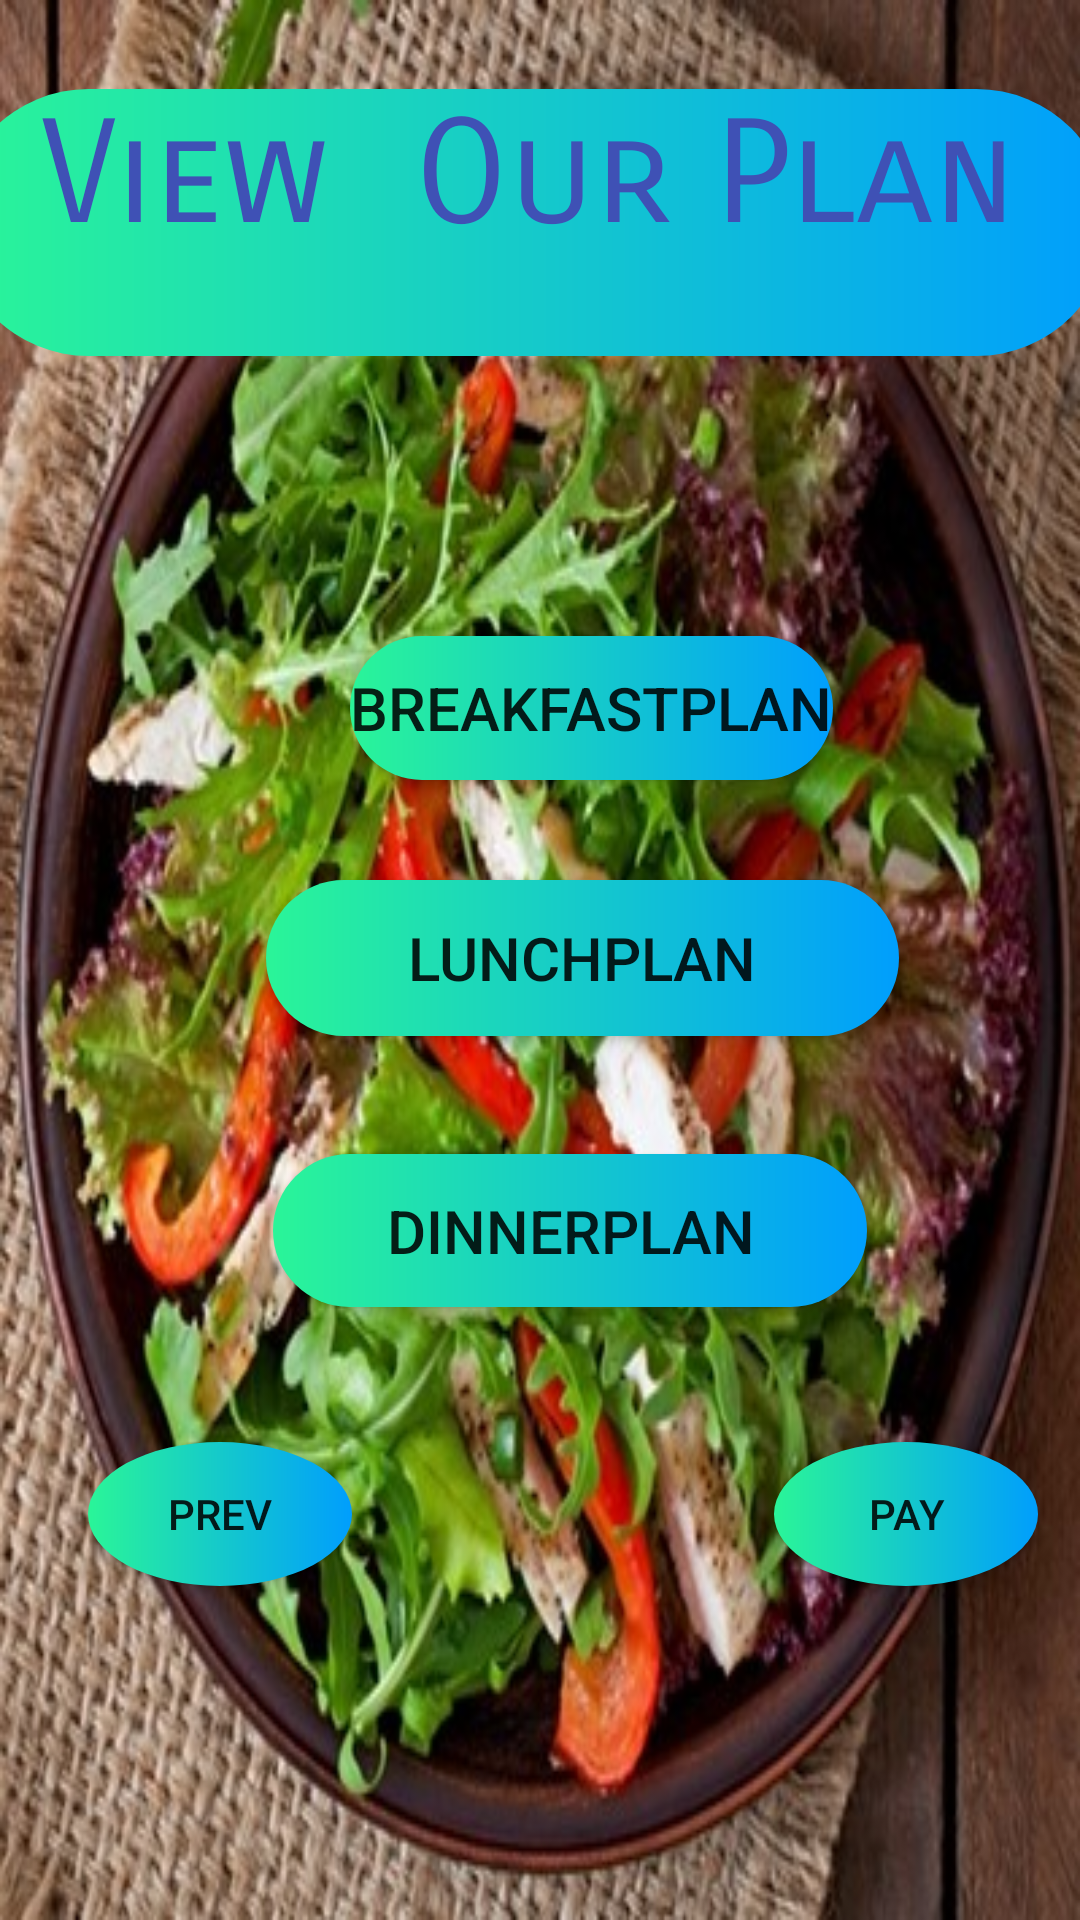

Layout XML and referenced resources for this Android screen:
<!-- AndroidManifest.xml: application theme Theme.MealMyPlan -->
<!-- res/layout/activity_chosse_plan.xml -->
<?xml version="1.0" encoding="utf-8"?>
<androidx.constraintlayout.widget.ConstraintLayout xmlns:android="http://schemas.android.com/apk/res/android"
    xmlns:app="http://schemas.android.com/apk/res-auto"
    xmlns:tools="http://schemas.android.com/tools"
    android:layout_width="match_parent"
    android:layout_height="match_parent"
    android:background="@drawable/wonder"
    tools:context=".ChossePlan" >

    <Button

        android:id="@+id/button2"
        android:layout_width="wrap_content"
        android:layout_height="wrap_content"
        android:background="@drawable/coustombutton"


        android:text="@string/breakfastplan"
        android:textSize="20sp"
        app:layout_constraintBottom_toBottomOf="parent"
        app:layout_constraintEnd_toEndOf="parent"
        app:layout_constraintHorizontal_bias="0.587"
        app:layout_constraintStart_toStartOf="parent"
        app:layout_constraintTop_toTopOf="parent"
        app:layout_constraintVertical_bias="0.358" />

    <Button
        android:id="@+id/btp1"
        android:layout_width="211dp"
        android:layout_height="52dp"
        android:background="@drawable/coustombutton"
        android:text="LunchPlan"
        android:textSize="20sp"
        app:layout_constraintBottom_toBottomOf="parent"
        app:layout_constraintEnd_toEndOf="parent"
        app:layout_constraintHorizontal_bias="0.594"
        app:layout_constraintStart_toStartOf="parent"
        app:layout_constraintTop_toTopOf="parent"
        app:layout_constraintVertical_bias="0.499" />

    <Button
        android:id="@+id/button4"
        android:layout_width="198dp"
        android:layout_height="51dp"
        android:background="@drawable/coustombutton"
        android:text="DinnerPlan"
        android:textSize="20sp"
        app:layout_constraintBottom_toBottomOf="parent"
        app:layout_constraintEnd_toEndOf="parent"
        app:layout_constraintHorizontal_bias="0.561"
        app:layout_constraintStart_toStartOf="parent"
        app:layout_constraintTop_toTopOf="parent"
        app:layout_constraintVertical_bias="0.653" />

    <TextView
        android:id="@+id/textView13"
        android:layout_width="385dp"
        android:layout_height="89dp"
        android:background="@drawable/coustombutton"
        android:fontFamily="sans-serif-smallcaps"
        android:text="  View  Our Plan"
        android:textColor="#3F51B5"
        android:textSize="48sp"
        app:layout_constraintBottom_toBottomOf="parent"
        app:layout_constraintEnd_toEndOf="parent"
        app:layout_constraintHorizontal_bias="0.617"
        app:layout_constraintStart_toStartOf="parent"
        app:layout_constraintTop_toTopOf="parent"
        app:layout_constraintVertical_bias="0.054" />

    <Button
        android:id="@+id/bnnnnn"
        android:layout_width="wrap_content"
        android:layout_height="wrap_content"
        android:background="@drawable/coustombuttono"
        android:text="Pay"
        app:layout_constraintBottom_toBottomOf="parent"
        app:layout_constraintEnd_toEndOf="parent"
        app:layout_constraintHorizontal_bias="0.949"
        app:layout_constraintStart_toStartOf="parent"
        app:layout_constraintTop_toTopOf="parent"
        app:layout_constraintVertical_bias="0.812" />

    <Button
        android:id="@+id/bn1"
        android:layout_width="wrap_content"
        android:layout_height="wrap_content"
        android:background="@drawable/coustombuttono"
        android:text="Prev"
        app:layout_constraintBottom_toBottomOf="parent"
        app:layout_constraintEnd_toEndOf="parent"
        app:layout_constraintHorizontal_bias="0.108"
        app:layout_constraintStart_toStartOf="parent"
        app:layout_constraintTop_toTopOf="parent"
        app:layout_constraintVertical_bias="0.812" />

</androidx.constraintlayout.widget.ConstraintLayout>
<!-- resources referenced by this layout -->
<resources>
  <!-- drawable coustombutton (drawable) -->
  <?xml version="1.0" encoding="utf-8"?>
  <shape xmlns:android="http://schemas.android.com/apk/res/android"
      android:shape="rectangle">
  
     <gradient android:startColor="#2AF598" android:endColor="#009EFD" android:type="linear">
  
     </gradient>
      <corners android:radius="50dp">
  
      </corners>
  
  </shape>
  <!-- drawable coustombuttono (drawable) -->
  <?xml version="1.0" encoding="utf-8"?>
  <shape xmlns:android="http://schemas.android.com/apk/res/android"
      android:shape="oval">
  
      <gradient android:startColor="#2AF598" android:endColor="#009EFD" android:type="linear">
  
      </gradient>
      <corners android:radius="50dp">
  
      </corners>
  
  </shape>
  <!-- drawable wonder: jpg bitmap (drawable, 75469 bytes) -->
  <string name="breakfastplan">BreakfastPlan</string>
  <style name="Theme.MealMyPlan" parent="Theme.MaterialComponents.DayNight.DarkActionBar">
          
          <item name="colorPrimary">@color/purple_500</item>
          <item name="colorPrimaryVariant">@color/purple_700</item>
          <item name="colorOnPrimary">@color/white</item>
          
          <item name="colorSecondary">@color/teal_200</item>
          <item name="colorSecondaryVariant">@color/teal_700</item>
          <item name="colorOnSecondary">@color/black</item>
          
          <item name="android:statusBarColor" tools:targetApi="l">?attr/colorPrimaryVariant</item>
          
      </style>
  <!-- not gathered from this repository: default colours our renderer supplied (Android Studio template values) -->
  <color name="purple_500">#FF6200EE</color>
  <color name="purple_700">#FF3700B3</color>
  <color name="teal_200">#FF03DAC5</color>
  <color name="teal_700">#FF018786</color>
  <color name="black">#FF000000</color>
  <color name="white">#FFFFFFFF</color>
</resources>
